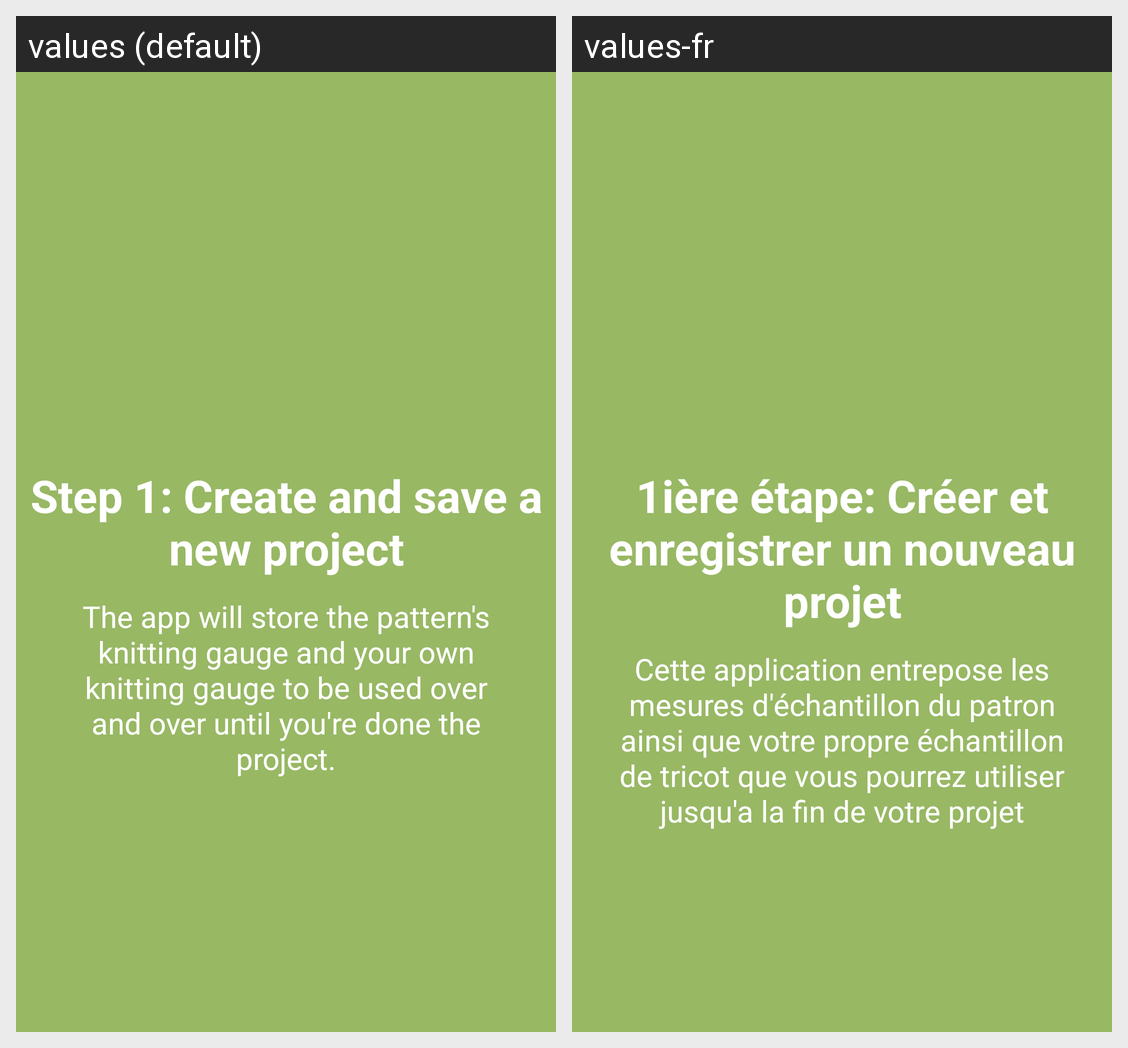

Locale-by-locale string values for the Android screen shown in this grid:
Android screen res/layout/onboarding2.xml rendered under 2 locales, left to right: values (default), values-fr. Device: Nexus 5 (rendered at 1080×1920; each locale shown at half size, 540×960, under a caption strip naming it); theme AppTheme.
Strings drawn on this screen, with the default value and each locale's value (text and hints the layout hard-codes, and strings that could not be matched under every locale, appear in the picture but are not listed):

slide2Description
  values: The app will store the pattern's knitting gauge and your own knitting gauge to be used over and over until you're done the project.
  values-fr: Cette application entrepose les mesures d'échantillon du patron ainsi que votre propre échantillon de tricot que vous pourrez utiliser jusqu'a la fin de votre projet

slide2Title
  values: Step 1: Create and save a new project
  values-fr: 1ière étape: Créer et enregistrer un nouveau projet
